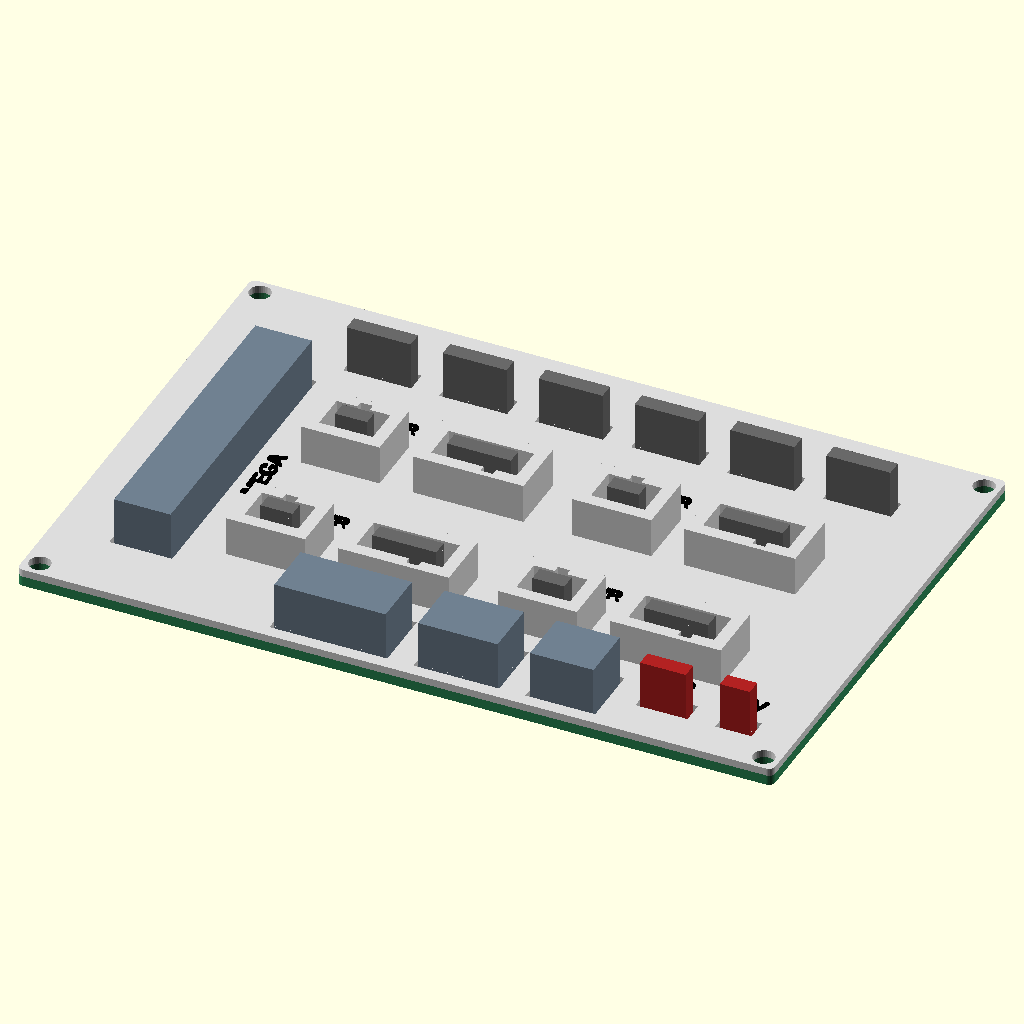
Cell 1 — every parameter at its default value.
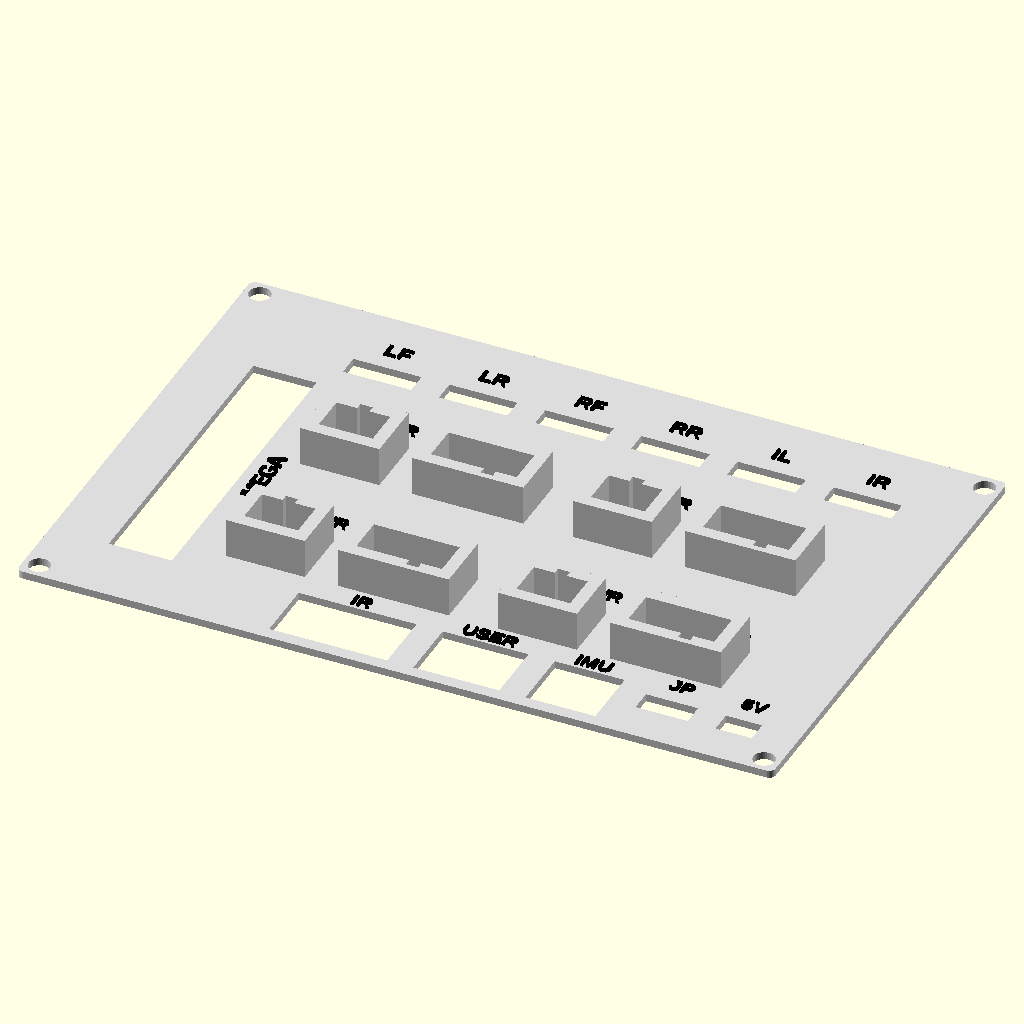
Cell 2 — part set to "faceplate", the other parameters unchanged.
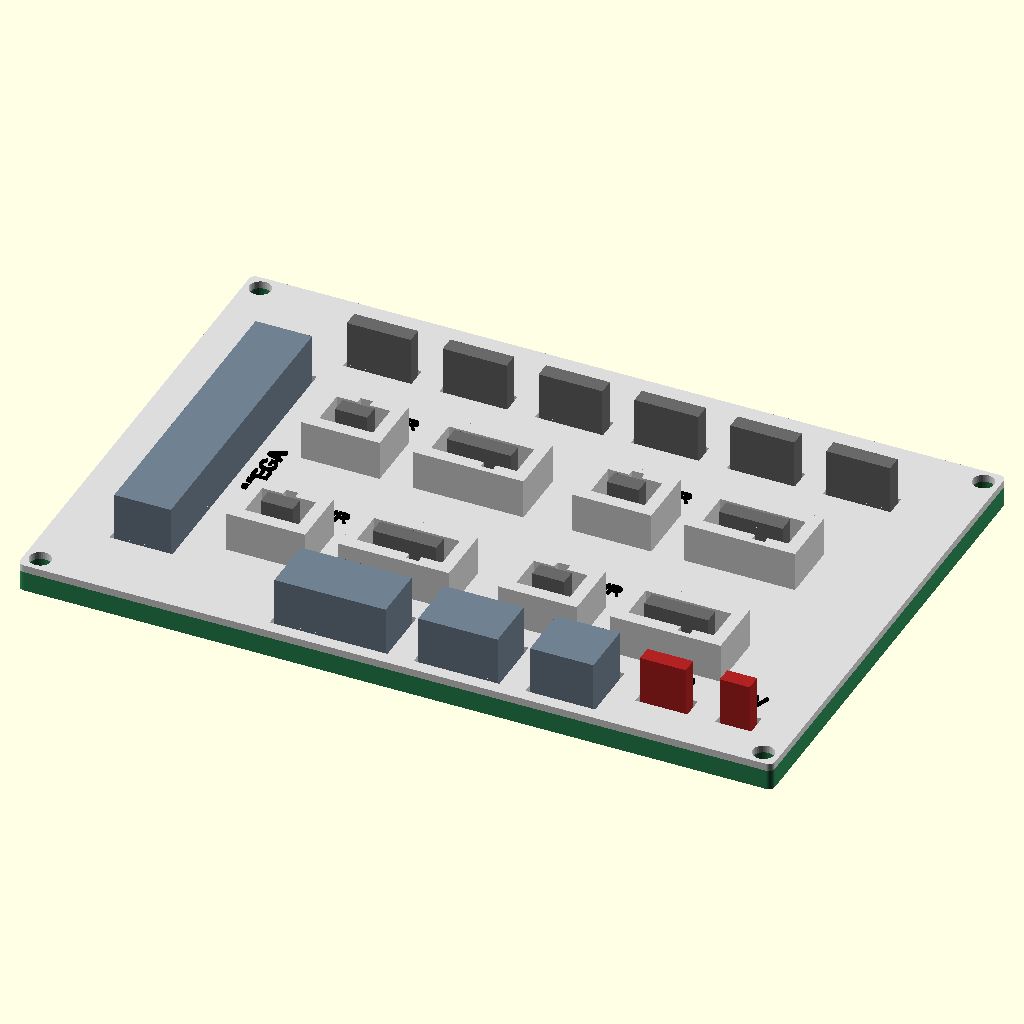
Cell 3 — board_t set to 3.2, the other parameters unchanged.
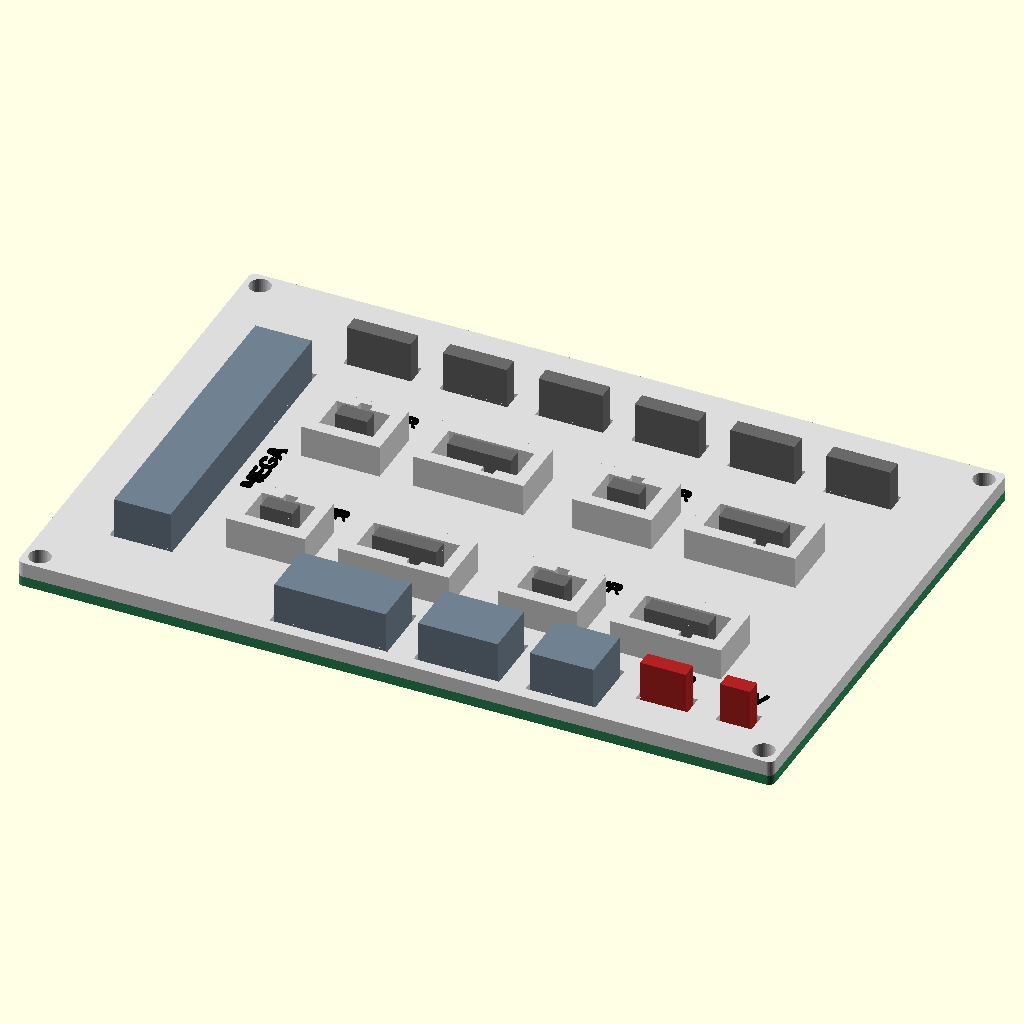
Cell 4: faceplate_t = 2.4 (everything else at default).
The same orthographic view direction (rotation 55°, 0°, 25°; colour scheme Cornfield) for every cell, with the view re-fitted per cell, so scale and position can differ between cells.
Source of the model, cad/motion-electronics-tray/unified-keyed-faceplate-study.scad:
// New 120x80 mm perfboard mechanical layout study, NOT a soldering netlist.
// Four BTS7960 logic harnesses use integrated 2-pin power and 4-pin control
// keyways matching cad/bts7960-control-plug/perfboard-male-end-v1.scad.
// The remaining openings reserve Mega, 6 encoders, IR, user, IMU and 5V.
// Fit and wiring must be checked before any header is soldered.

$fn = 36;

part = "assembly"; // [assembly,faceplate,board,exploded,port_test,skirt]
show_perf_holes = false;

board_size = [120, 80];
board_t = 1.60;
mount_pattern = [115, 75];
mount_hole_d = 4.00;
faceplate_t = 1.20;
faceplate_mount_hole_d = 3.40;
faceplate_corner_r = 1.00;
header_h = 8.50; // provisional height of the female header above the board
skirt_h = 0; // the original study has no raised skirt
skirt_wall = 1.60;
skirt_corner_pad = 7.50;

pitch = 2.54;
grid_count = [42, 30];
grid_origin = [
    (board_size[0]-(grid_count[0]-1)*pitch)/2,
    (board_size[1]-(grid_count[1]-1)*pitch)/2
];
perf_hole_d = 1.00;

// Matching interface values from perfboard-male-end-v1.scad.
single_x = 2.54;
pack_fit_x = 0.50;
male_nose_x_extra = 2.40;
male_nose_y = 2.54+0.50+2.40;
key_width = 1.40;
key_projection = 1.10;
collar_clearance = 0.55;
collar_wall = 2.00;
collar_h = 7.50; // total port height from underside of cover

aux_clearance = 0.50;
idc_body_w = 9.00;
idc_end_margin = 5.00;
encoder_body_end_margin = 2.20;
label_h = 0.45;

// [name, power first column, control first column, board row]
// Motion pair on lower row, intake pair on upper row. Names are provisional.
drivers = [
    ["M-L", 10, 17,  8],
    ["M-R", 27, 34,  8],
    ["I-L", 10, 17, 18],
    ["I-R", 27, 34, 18]
];

// Six separately accessible 1x4 encoder headers across the upper band.
encoder_first_columns = [7, 13, 19, 25, 31, 37];
encoder_names = ["LF", "LR", "RF", "RR", "IL", "IR"];
encoder_row = 26;

// Other retained interfaces, moved into the lower service band.
// [label, first column, pin columns, first row, pin rows]
idc_headers = [
    ["MEGA",  3, 2,  6, 17],
    ["IR",   15, 5,  2,  2],
    ["USER", 24, 3,  2,  2],
    ["IMU",  31, 2,  2,  2]
];
straight_headers = [
    ["JP_PWR", 36, 3, 3],
    ["5V_IN", 41, 2, 3]
];

function gx(c) = grid_origin[0]+(c-1)*pitch;
function gy(r) = grid_origin[1]+(r-1)*pitch;
function xmid(first, count) = (gx(first)+gx(first+count-1))/2;
function ymid(first, count) = (gy(first)+gy(first+count-1))/2;
function port_nose_x(n) = n*single_x+pack_fit_x+male_nose_x_extra;
function port_inner_x(n) = port_nose_x(n)+collar_clearance;
function port_inner_y() = male_nose_y+collar_clearance;
function port_outer_x(n) = port_inner_x(n)+2*collar_wall;
function port_outer_y() = port_inner_y()+2*collar_wall;
function port_key_x(n) = n == 2 ? 0 : pitch;
function port_key_side(n) = n == 2 ? 1 : -1;

function driver_power_center(d) = [xmid(d[1],2), gy(d[3])];
function driver_control_center(d) = [xmid(d[2],4), gy(d[3])];

mount_holes = [
    [(board_size[0]-mount_pattern[0])/2,
     (board_size[1]-mount_pattern[1])/2],
    [(board_size[0]+mount_pattern[0])/2,
     (board_size[1]-mount_pattern[1])/2],
    [(board_size[0]-mount_pattern[0])/2,
     (board_size[1]+mount_pattern[1])/2],
    [(board_size[0]+mount_pattern[0])/2,
     (board_size[1]+mount_pattern[1])/2]
];

module rounded_plate_2d() {
    translate([faceplate_corner_r, faceplate_corner_r])
        offset(r=faceplate_corner_r)
            square([board_size[0]-2*faceplate_corner_r,
                    board_size[1]-2*faceplate_corner_r]);
}

module board_mockup() {
    color("SeaGreen")
        difference() {
            linear_extrude(board_t) rounded_plate_2d();
            for (p = mount_holes)
                translate([p[0],p[1],-0.2])
                    cylinder(d=mount_hole_d,h=board_t+0.4);
            if (show_perf_holes)
                for (c=[1:grid_count[0]],r=[1:grid_count[1]])
                    translate([gx(c),gy(r),-0.2])
                        cylinder(d=perf_hole_d,h=board_t+0.4,$fn=12);
        }
}

module port_outer(n, center) {
    translate([center[0]-port_outer_x(n)/2,
               center[1]-port_outer_y()/2,0])
        cube([port_outer_x(n),port_outer_y(),collar_h]);
}

module port_opening(n, center) {
    // The through-opening receives both the male plug nose and the female
    // perfboard header. The side keyway must match its cable-plug rib.
    translate([center[0]-port_inner_x(n)/2,
               center[1]-port_inner_y()/2,-0.2])
        cube([port_inner_x(n),port_inner_y(),collar_h+0.4]);
    key_slot_x = key_width+collar_clearance;
    translate([center[0]+port_key_x(n)-key_slot_x/2,
               center[1]+(port_key_side(n)>0 ? male_nose_y/2 :
                         -male_nose_y/2-key_projection-collar_clearance/2),
               -0.2])
        cube([key_slot_x,key_projection+collar_clearance/2,
              collar_h+0.4]);
}

module rectangular_cutout(center, size) {
    translate([center[0]-size[0]/2,center[1]-size[1]/2,-0.2])
        cube([size[0],size[1],collar_h+0.4]);
}

module idc_cutout(h) {
    body_w = idc_body_w+2*aux_clearance;
    // MEGA uses two columns x seventeen rows, so rotate body 90 degrees.
    center = [xmid(h[1],h[2]),ymid(h[3],h[4])];
    if (h[0] == "MEGA")
        rectangular_cutout(center,[body_w,h[4]*pitch+idc_end_margin+
                                   2*aux_clearance]);
    else
        rectangular_cutout(center,[h[2]*pitch+idc_end_margin+
                                   2*aux_clearance,body_w]);
}

module straight_cutout(first_col, n, row) {
    rectangular_cutout([xmid(first_col,n),gy(row)],
                       [(n-1)*pitch+encoder_body_end_margin+
                        2*aux_clearance,pitch+2*aux_clearance]);
}

module faceplate_geometry() {
    difference() {
        union() {
            linear_extrude(faceplate_t) rounded_plate_2d();
            for (d=drivers) {
                port_outer(2,driver_power_center(d));
                port_outer(4,driver_control_center(d));
            }
        }
        for (p=mount_holes)
            translate([p[0],p[1],-0.2])
                cylinder(d=faceplate_mount_hole_d,h=collar_h+0.4);
        for (d=drivers) {
            port_opening(2,driver_power_center(d));
            port_opening(4,driver_control_center(d));
        }
        for (h=idc_headers) idc_cutout(h);
        for (i=[0:5])
            straight_cutout(encoder_first_columns[i],4,encoder_row);
        for (h=straight_headers)
            straight_cutout(h[1],h[2],h[3]);
    }
}

module raised_label(label, pos, size=2.4, rotation=0) {
    translate([pos[0],pos[1],faceplate_t])
        rotate([0,0,rotation])
            linear_extrude(label_h)
                text(label,size=size,halign="center",valign="center",
                     font="Liberation Sans:style=Bold");
}

module faceplate_labels() {
    for (d=drivers) {
        p=driver_power_center(d);
        q=driver_control_center(d);
        raised_label(str(d[0]," PWR"),[p[0],p[1]+9.0],2.25);
        raised_label(str(d[0]," CTRL"),[q[0],q[1]+9.0],2.25);
        raised_label("+",[p[0]-pitch/2,p[1]+6.2],1.8);
        raised_label("G",[p[0]+pitch/2,p[1]+6.2],1.8);
    }
    raised_label("MEGA",[22.5,36.0],2.7,90);
    for (i=[0:5])
        raised_label(encoder_names[i],
                     [xmid(encoder_first_columns[i],4),72.2],2.5);
    for (h=idc_headers) if (h[0] != "MEGA")
        raised_label(h[0],[xmid(h[1],h[2]),13.5],2.3);
    for (h=straight_headers)
        raised_label(h[0] == "JP_PWR" ? "JP" : "5V",
                     [xmid(h[1],h[2]),13.5],2.3);
}

module faceplate() {
    color("Gainsboro") faceplate_geometry();
    color("Black") faceplate_labels();
}

module port_pair_fit_coupon() {
    // Small first print: one integrated keyed 2+4 pair at the exact spacing
    // used on the full faceplate, before committing to a 120x80 mm print.
    d=drivers[0];
    p=driver_power_center(d);
    q=driver_control_center(d);
    x0=p[0]-port_outer_x(2)/2-4.0;
    x1=q[0]+port_outer_x(4)/2+4.0;
    y0=p[1]-port_outer_y()/2-4.0;
    y1=p[1]+port_outer_y()/2+4.0;
    difference() {
        union() {
            translate([x0,y0,0])
                cube([x1-x0,y1-y0,faceplate_t]);
            port_outer(2,p);
            port_outer(4,q);
        }
        port_opening(2,p);
        port_opening(4,q);
    }
}

module female_header_mockup(n, center) {
    body_x = n*pitch;
    body_y = pitch;
    color("DimGray")
        translate([center[0]-body_x/2,center[1]-body_y/2,board_t])
            cube([body_x,body_y,header_h]);
}

module header_mockups() {
    for (d=drivers) {
        female_header_mockup(2,driver_power_center(d));
        female_header_mockup(4,driver_control_center(d));
    }
    for (i=[0:5])
        female_header_mockup(4,
           [xmid(encoder_first_columns[i],4),gy(encoder_row)]);
    for (h=idc_headers) {
        center=[xmid(h[1],h[2]),ymid(h[3],h[4])];
        size=h[0] == "MEGA" ?
             [idc_body_w,h[4]*pitch+idc_end_margin] :
             [h[2]*pitch+idc_end_margin,idc_body_w];
        color("SlateGray")
            translate([center[0]-size[0]/2,center[1]-size[1]/2,board_t])
                cube([size[0],size[1],header_h]);
    }
    for (h=straight_headers) {
        size=[(h[2]-1)*pitch+encoder_body_end_margin,pitch];
        color("FireBrick")
            translate([xmid(h[1],h[2])-size[0]/2,
                       gy(h[3])-size[1]/2,board_t])
                cube([size[0],size[1],header_h]);
    }
}

module skirt() {
    // A separate open frame leaves the board interior accessible and supports
    // the cover at all four M3 mounting holes. Its outside matches the board.
    assert(skirt_h > 0, "Set skirt_h to a positive measured header height");
    difference() {
        linear_extrude(skirt_h)
            intersection() {
                rounded_plate_2d();
                union() {
                    difference() {
                        rounded_plate_2d();
                        offset(delta=-skirt_wall) rounded_plate_2d();
                    }
                    square([skirt_corner_pad,skirt_corner_pad]);
                    translate([board_size[0]-skirt_corner_pad,0])
                        square([skirt_corner_pad,skirt_corner_pad]);
                    translate([0,board_size[1]-skirt_corner_pad])
                        square([skirt_corner_pad,skirt_corner_pad]);
                    translate([board_size[0]-skirt_corner_pad,
                               board_size[1]-skirt_corner_pad])
                        square([skirt_corner_pad,skirt_corner_pad]);
                }
            }
        for (p=mount_holes)
            translate([p[0],p[1],-0.2])
                cylinder(d=faceplate_mount_hole_d,h=skirt_h+0.4);
    }
}

module assembly(explode=0) {
    board_mockup();
    header_mockups();
    if (skirt_h > 0)
        color("Orange") translate([0,0,board_t+explode/2]) skirt();
    translate([0,0,board_t+skirt_h+explode]) faceplate();
}

if (part == "assembly") assembly();
else if (part == "exploded") assembly(12);
else if (part == "faceplate") faceplate();
else if (part == "board") {board_mockup();header_mockups();}
else if (part == "port_test") port_pair_fit_coupon();
else if (part == "skirt") skirt();
else assert(false,str("Unknown part: ",part));
Customizer parameters (derived from the source; name, type, default, range or options):
part: string, default "assembly", options "assembly", "faceplate", "board", "exploded", "port_test", "skirt"
show_perf_holes: bool, default false
board_size: vector, default [120, 80]
board_t: number, default 1.6
mount_pattern: vector, default [115, 75]
mount_hole_d: number, default 4
faceplate_t: number, default 1.2
faceplate_mount_hole_d: number, default 3.4
faceplate_corner_r: number, default 1
header_h: number, default 8.5
skirt_h: number, default 0
skirt_wall: number, default 1.6
skirt_corner_pad: number, default 7.5
pitch: number, default 2.54
grid_count: vector, default [42, 30]
perf_hole_d: number, default 1
single_x: number, default 2.54
pack_fit_x: number, default 0.5
male_nose_x_extra: number, default 2.4
key_width: number, default 1.4
key_projection: number, default 1.1
collar_clearance: number, default 0.55
collar_wall: number, default 2
collar_h: number, default 7.5
aux_clearance: number, default 0.5
idc_body_w: number, default 9
idc_end_margin: number, default 5
encoder_body_end_margin: number, default 2.2
label_h: number, default 0.45
encoder_row: number, default 26
